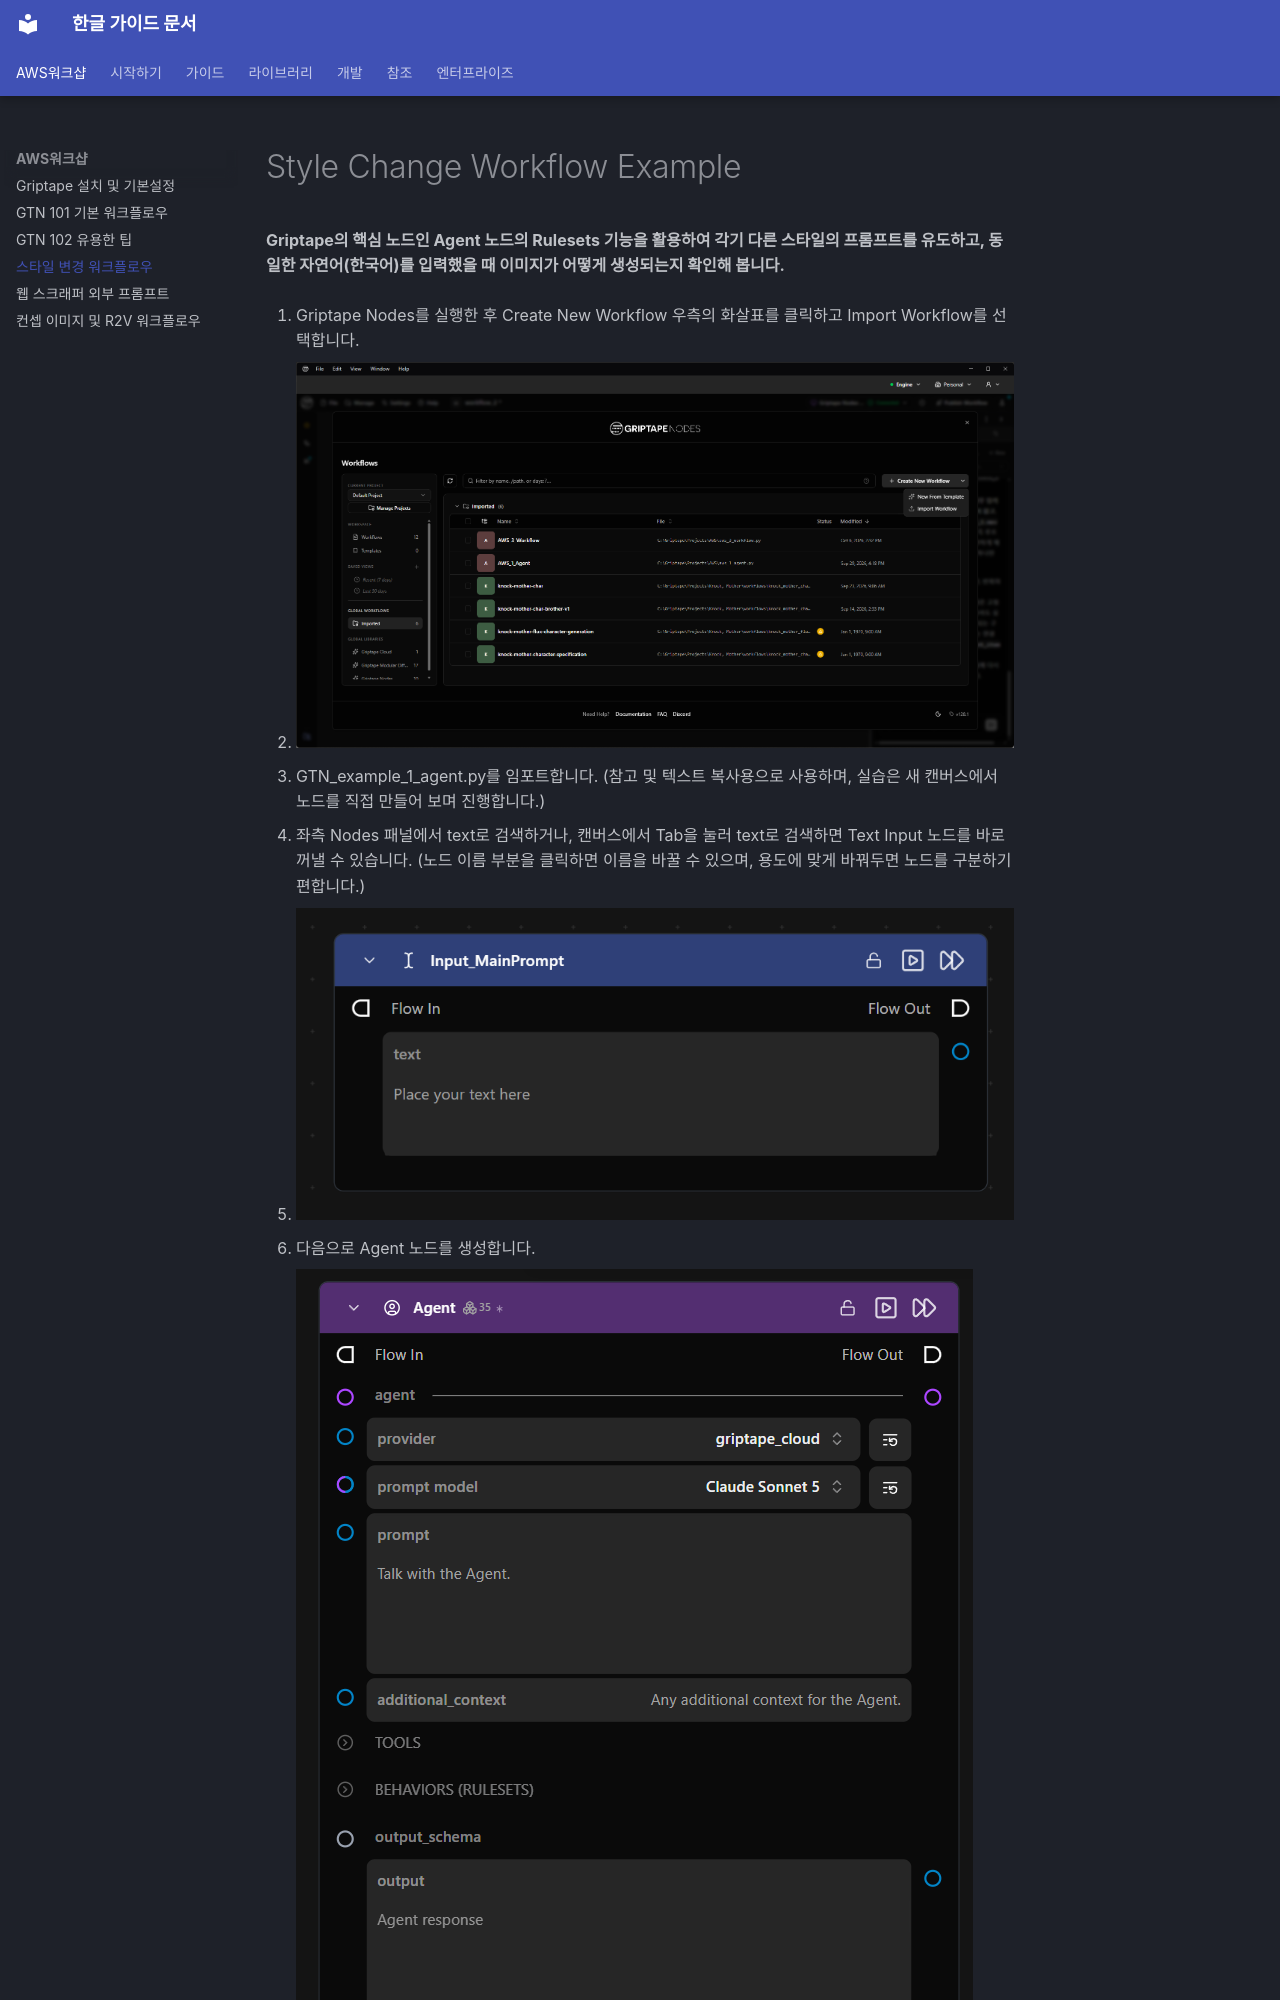

repository: fdotbeomhee/fnkr_gtn_doc · page: guides/aws_workshop/style_change_workflow/index.html · generator: mkdocs

# Style Change Workflow Example
**Griptape의 핵심 노드인 Agent 노드의 Rulesets 기능을 활용하여 각기 다른 스타일의 프롬프트를 유도하고, 동일한 자연어(한국어)를 입력했을 때 이미지가 어떻게 생성되는지 확인해 봅니다.**

1.  Griptape Nodes를 실행한 후 Create New Workflow 우측의 화살표를 클릭하고 Import Workflow를 선택합니다.

2.  <img src="images/media/image9.png" style="width:100%" />

3.  GTN_example_1_agent.py를 임포트합니다. (참고 및 텍스트 복사용으로 사용하며, 실습은 새 캔버스에서 노드를 직접 만들어 보며 진행합니다.)

4.  좌측 Nodes 패널에서 text로 검색하거나, 캔버스에서 Tab을 눌러 text로 검색하면 Text Input 노드를 바로 꺼낼 수 있습니다. (노드 이름 부분을 클릭하면 이름을 바꿀 수 있으며, 용도에 맞게 바꿔두면 노드를 구분하기 편합니다.)

5.  <img src="images/media/image29.png" style="width:100%" />
